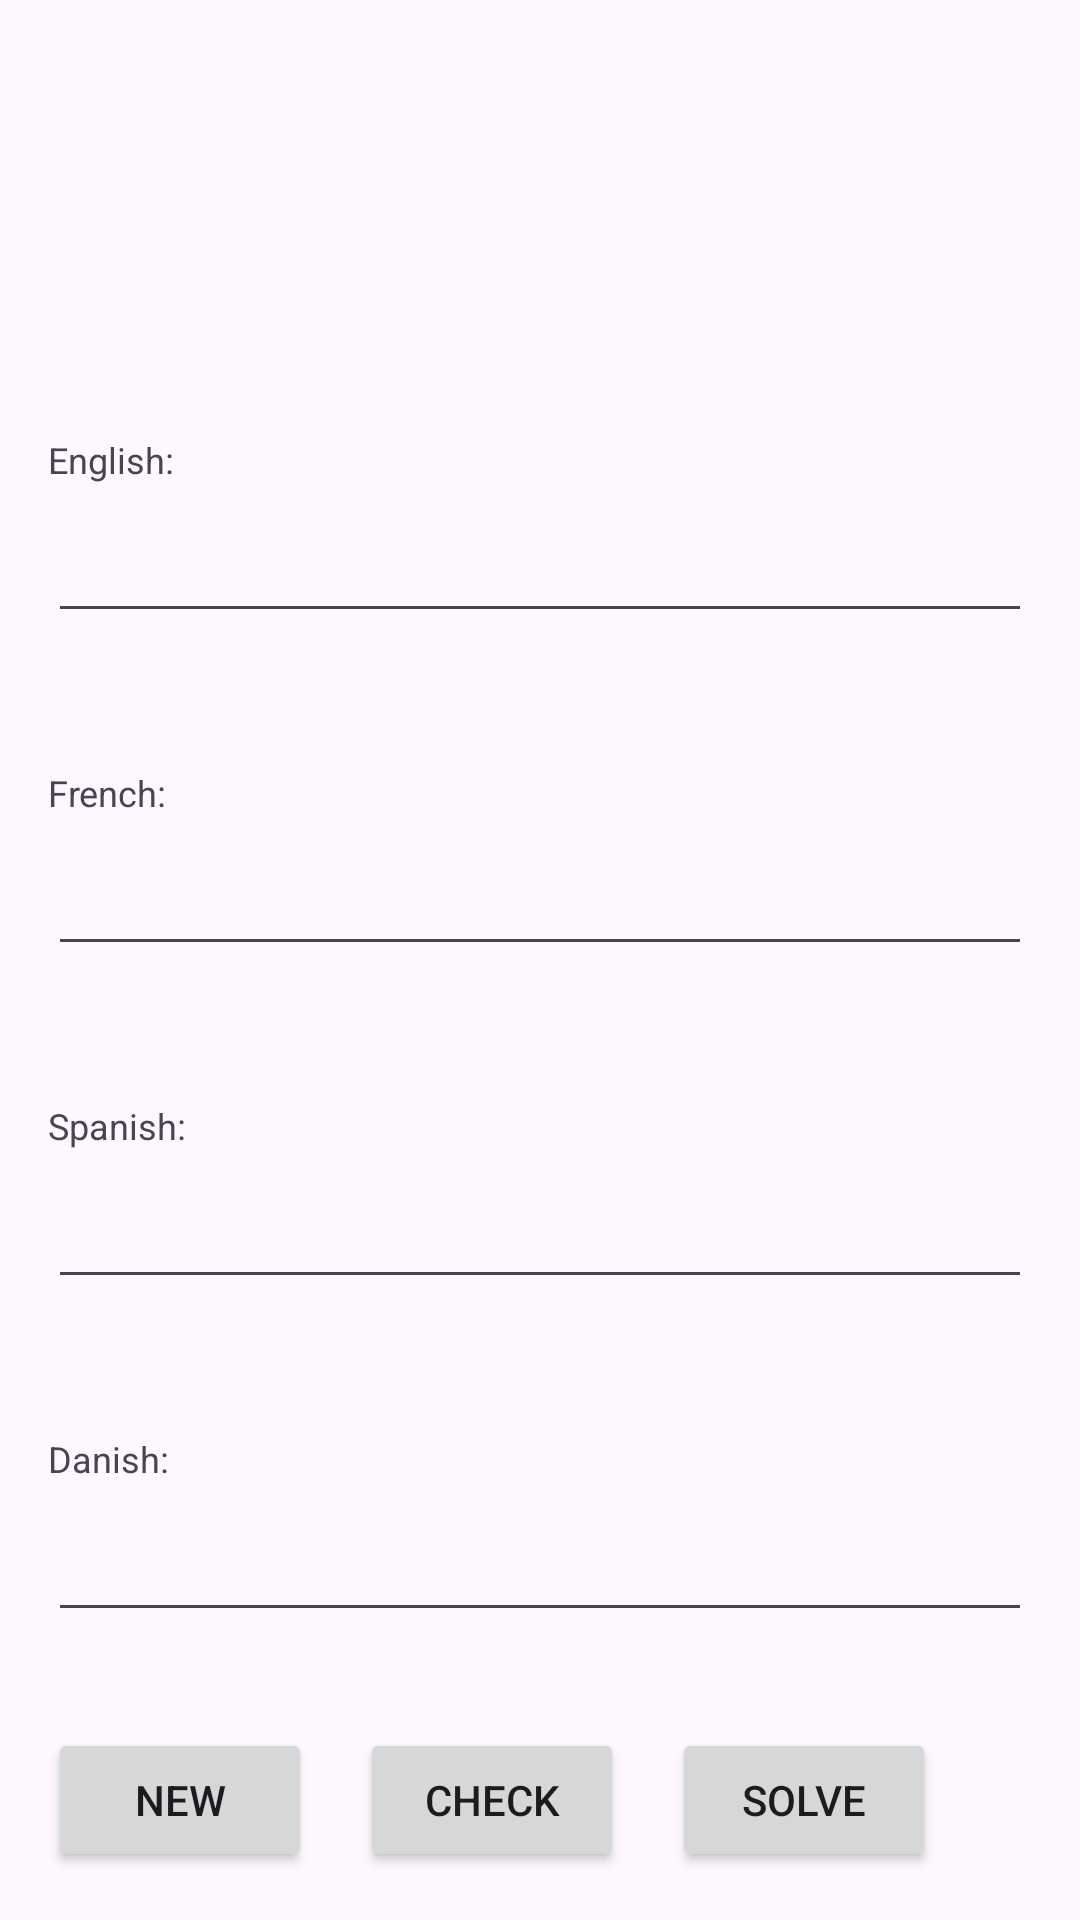

Layout XML and referenced resources for this Android screen:
<!-- AndroidManifest.xml: application theme Theme.SenGen -->
<!-- res/layout/fragment_sen_gren.xml -->
<?xml version="1.0" encoding="utf-8"?>
<FrameLayout xmlns:android="http://schemas.android.com/apk/res/android"
    xmlns:tools="http://schemas.android.com/tools"
    xmlns:app="http://schemas.android.com/apk/res-auto"
    android:layout_width="match_parent"
    android:layout_height="match_parent"
    tools:context=".SenGrenFragment">

    <androidx.constraintlayout.widget.ConstraintLayout
        android:layout_width="match_parent"
        android:layout_height="match_parent"
        android:gravity="center"
        android:orientation="vertical">

        <EditText
            android:id="@+id/edittext_target4"
            style="@style/Widget.AppCompat.EditText"
            android:layout_width="0dp"
            android:layout_height="wrap_content"
            android:layout_marginStart="16dp"
            android:layout_marginTop="48dp"
            android:layout_marginEnd="16dp"
            android:ems="10"
            android:inputType="text"
            android:textSize="20sp"
            app:layout_constraintEnd_toEndOf="parent"
            app:layout_constraintHorizontal_bias="0.0"
            app:layout_constraintStart_toStartOf="parent"
            app:layout_constraintTop_toBottomOf="@+id/textview_solution3" />

        <TextView
            android:id="@+id/textview_lang4"
            android:layout_width="64dp"
            android:layout_height="22dp"
            android:layout_marginStart="16dp"
            android:text="Danish:"
            android:textColorLink="#353535"
            android:textSize="12sp"
            app:layout_constraintBottom_toTopOf="@+id/edittext_target4"
            app:layout_constraintStart_toStartOf="parent" />

        <TextView
            android:id="@+id/textview_solution4"
            android:layout_width="380dp"
            android:layout_height="0dp"
            android:layout_marginStart="16dp"
            android:layout_marginEnd="16dp"
            android:fontFamily="sans-serif-light"
            android:textColor="#3F51B5"
            app:layout_constraintEnd_toEndOf="parent"
            app:layout_constraintHorizontal_bias="0.0"
            app:layout_constraintStart_toStartOf="parent"
            app:layout_constraintTop_toBottomOf="@+id/edittext_target4" />

        <EditText
            android:id="@+id/edittext_target3"
            style="@style/Widget.AppCompat.EditText"
            android:layout_width="0dp"
            android:layout_height="wrap_content"
            android:layout_marginStart="16dp"
            android:layout_marginTop="48dp"
            android:layout_marginEnd="16dp"
            android:ems="10"
            android:inputType="text"
            android:textSize="20sp"
            app:layout_constraintEnd_toEndOf="parent"
            app:layout_constraintHorizontal_bias="1.0"
            app:layout_constraintStart_toStartOf="parent"
            app:layout_constraintTop_toBottomOf="@+id/textview_solution2" />

        <TextView
            android:id="@+id/textview_lang3"
            android:layout_width="64dp"
            android:layout_height="22dp"
            android:layout_marginStart="16dp"
            android:text="Spanish:"
            android:textColorLink="#353535"
            android:textSize="12sp"
            app:layout_constraintBottom_toTopOf="@+id/edittext_target3"
            app:layout_constraintStart_toStartOf="parent" />

        <TextView
            android:id="@+id/textview_solution3"
            android:layout_width="380dp"
            android:layout_height="0dp"
            android:layout_marginStart="16dp"
            android:layout_marginEnd="16dp"
            android:fontFamily="sans-serif-light"
            android:textColor="#3F51B5"
            app:layout_constraintEnd_toEndOf="parent"
            app:layout_constraintHorizontal_bias="0.0"
            app:layout_constraintStart_toStartOf="parent"
            app:layout_constraintTop_toBottomOf="@+id/edittext_target3" />

        <EditText
            android:id="@+id/edittext_target2"
            style="@style/Widget.AppCompat.EditText"
            android:layout_width="0dp"
            android:layout_height="wrap_content"
            android:layout_marginStart="16dp"
            android:layout_marginTop="48dp"
            android:layout_marginEnd="16dp"
            android:ems="10"
            android:inputType="text"
            android:textSize="20sp"
            app:layout_constraintEnd_toEndOf="parent"
            app:layout_constraintHorizontal_bias="0.0"
            app:layout_constraintStart_toStartOf="parent"
            app:layout_constraintTop_toBottomOf="@+id/textview_solution1" />

        <TextView
            android:id="@+id/textview_solution2"
            android:layout_width="380dp"
            android:layout_height="0dp"
            android:layout_marginStart="16dp"
            android:layout_marginEnd="16dp"
            android:fontFamily="sans-serif-light"
            android:textColor="#3F51B5"
            app:layout_constraintEnd_toEndOf="parent"
            app:layout_constraintHorizontal_bias="0.0"
            app:layout_constraintStart_toStartOf="parent"
            app:layout_constraintTop_toBottomOf="@+id/edittext_target2" />

        <TextView
            android:id="@+id/textview_lang1"
            android:layout_width="64dp"
            android:layout_height="22dp"
            android:layout_marginStart="16dp"
            android:text="English:"
            android:textColorLink="#353535"
            android:textSize="12sp"
            app:layout_constraintBottom_toTopOf="@+id/edittext_target1"
            app:layout_constraintStart_toStartOf="parent" />

        <EditText
            android:id="@+id/edittext_target1"
            style="@style/Widget.AppCompat.EditText"
            android:layout_width="0dp"
            android:layout_height="wrap_content"
            android:layout_marginStart="16dp"
            android:layout_marginTop="56dp"
            android:layout_marginEnd="16dp"
            android:ems="10"
            android:inputType="text"
            android:textSize="20sp"
            app:layout_constraintEnd_toEndOf="parent"
            app:layout_constraintHorizontal_bias="0.0"
            app:layout_constraintStart_toStartOf="parent"
            app:layout_constraintTop_toBottomOf="@+id/textview_source" />

        <TextView
            android:id="@+id/textview_source"
            android:layout_width="0dp"
            android:layout_height="47dp"
            android:layout_marginStart="16dp"
            android:layout_marginTop="64dp"
            android:layout_marginEnd="16dp"
            android:fontFamily="sans-serif-black"
            android:textAlignment="center"
            android:textSize="20sp"
            app:layout_constraintEnd_toEndOf="parent"
            app:layout_constraintHorizontal_bias="1.0"
            app:layout_constraintStart_toStartOf="parent"
            app:layout_constraintTop_toTopOf="parent" />

        <TextView
            android:id="@+id/textview_lang2"
            android:layout_width="64dp"
            android:layout_height="22dp"
            android:layout_marginStart="16dp"
            android:text="French:"
            android:textColorLink="#353535"
            android:textSize="12sp"
            app:layout_constraintBottom_toTopOf="@+id/edittext_target2"
            app:layout_constraintStart_toStartOf="parent" />

        <Button
            android:id="@+id/btn_new"
            android:layout_width="wrap_content"
            android:layout_height="wrap_content"
            android:layout_marginStart="16dp"
            android:layout_marginBottom="16dp"
            android:text="New"
            app:layout_constraintBottom_toBottomOf="parent"
            app:layout_constraintStart_toStartOf="parent" />

        <Button
            android:id="@+id/btn_check"
            android:layout_width="wrap_content"
            android:layout_height="wrap_content"
            android:layout_marginStart="16dp"
            android:layout_marginBottom="16dp"
            android:text="Check"
            app:layout_constraintBottom_toBottomOf="parent"
            app:layout_constraintStart_toEndOf="@+id/btn_new" />

        <Button
            android:id="@+id/btn_solve"
            android:layout_width="wrap_content"
            android:layout_height="wrap_content"
            android:layout_marginStart="16dp"
            android:layout_marginBottom="16dp"
            android:text="Solve"
            app:layout_constraintBottom_toBottomOf="parent"
            app:layout_constraintStart_toEndOf="@+id/btn_check" />

        <TextView
            android:id="@+id/textview_solution1"
            android:layout_width="380dp"
            android:layout_height="0dp"
            android:layout_marginStart="16dp"
            android:layout_marginEnd="16dp"
            android:fontFamily="sans-serif-light"
            android:textColor="#3F51B5"
            app:layout_constraintEnd_toEndOf="parent"
            app:layout_constraintHorizontal_bias="0.0"
            app:layout_constraintStart_toStartOf="parent"
            app:layout_constraintTop_toBottomOf="@+id/edittext_target1" />

    </androidx.constraintlayout.widget.ConstraintLayout>

</FrameLayout>
<!-- resources referenced by this layout -->
<resources>
  <style name="Theme.SenGen" parent="Base.Theme.SenGen" />
  <style name="Base.Theme.SenGen" parent="Theme.Material3.DayNight.NoActionBar">
          
          
      </style>
</resources>
